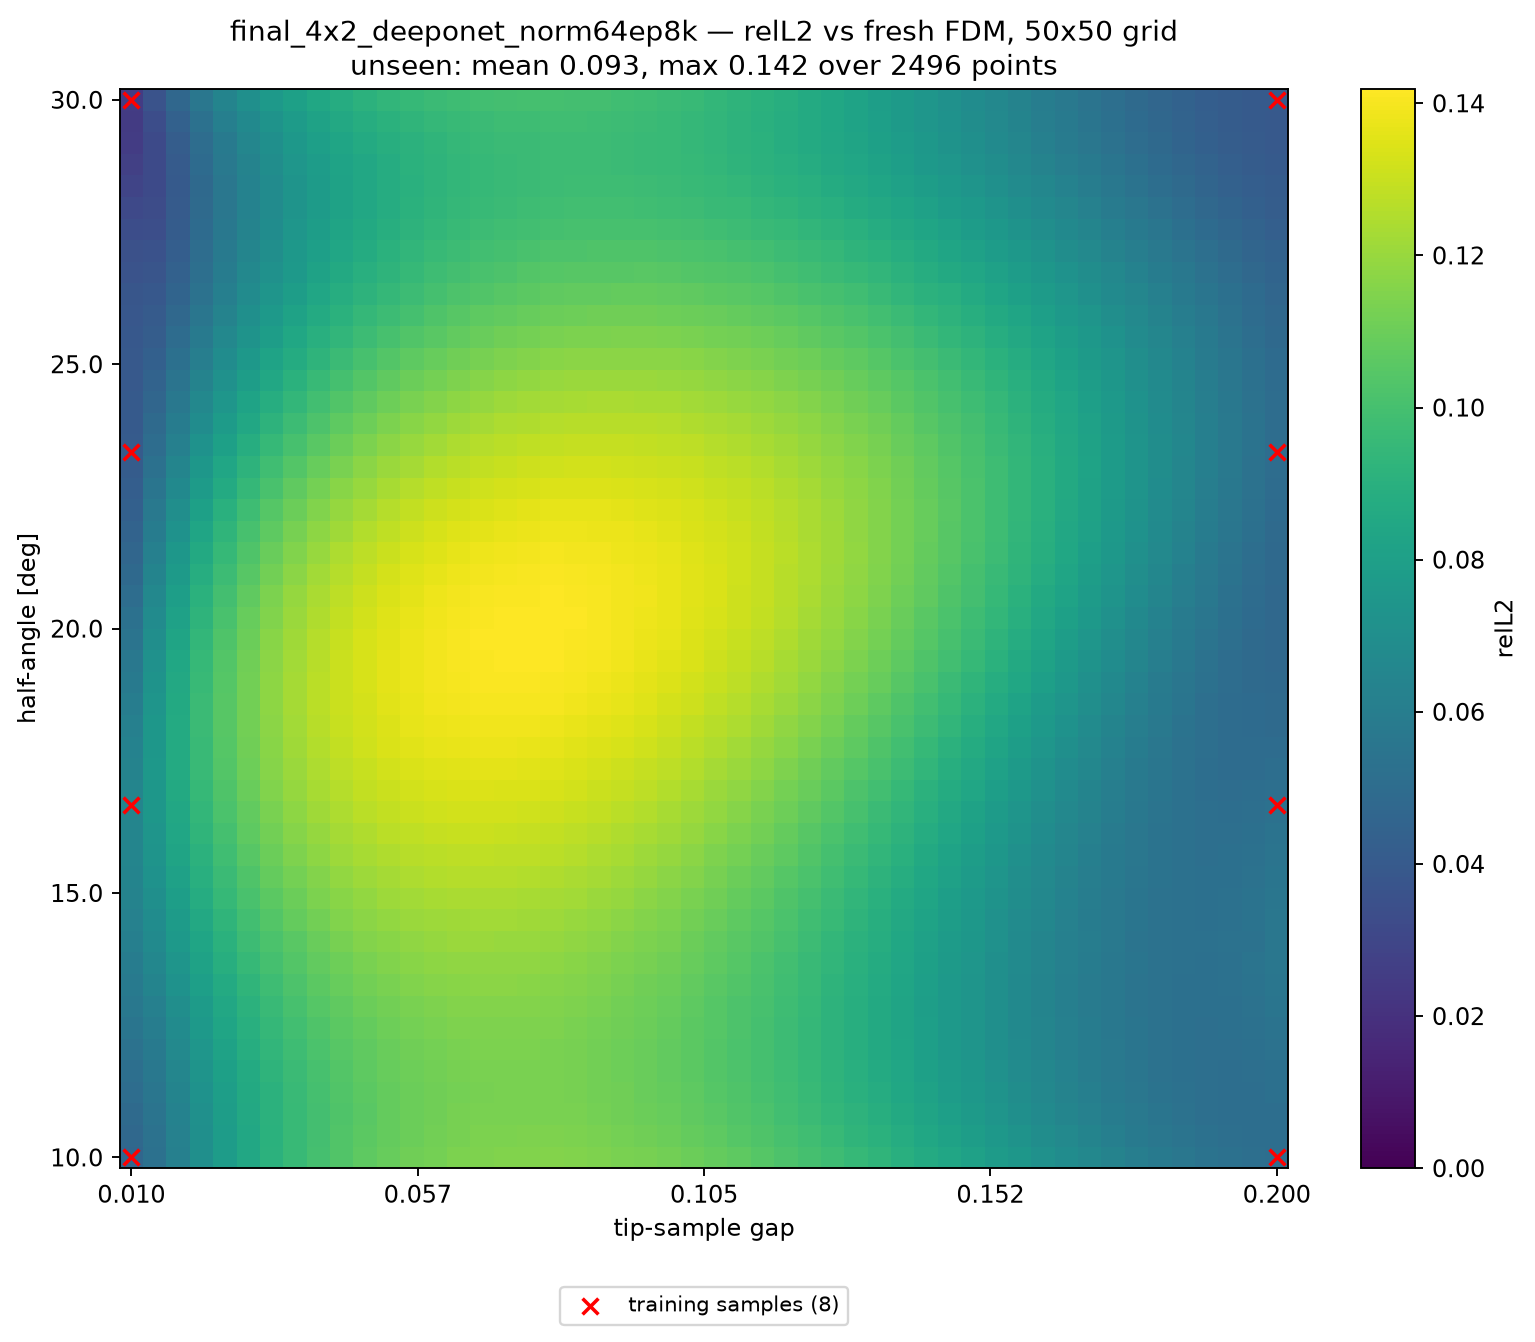

Data behind this chart, as committed beside it:
alpha_deg, apex_y, gap, relL2, seen, dist_to_nearest_train
10, 0.41, 0.01000, 4.681093e-02, 1, 0.00000
10, 0.4139, 0.01388, 5.279930e-02, 0, 0.02041
10, 0.4178, 0.01776, 6.197493e-02, 0, 0.04082
10, 0.4216, 0.02163, 7.072218e-02, 0, 0.06122
10, 0.4255, 0.02551, 7.846194e-02, 0, 0.08163
10, 0.4294, 0.02939, 8.513811e-02, 0, 0.102
10, 0.4333, 0.03327, 9.092263e-02, 0, 0.1225
10, 0.4371, 0.03714, 9.569841e-02, 0, 0.1429
10, 0.441, 0.04102, 9.979102e-02, 0, 0.1633
10, 0.4449, 0.04490, 1.035747e-01, 0, 0.1837
10, 0.4488, 0.04878, 1.064900e-01, 0, 0.2041
10, 0.4526, 0.05265, 1.088744e-01, 0, 0.2245
10, 0.4565, 0.05653, 1.108780e-01, 0, 0.2449
10, 0.4604, 0.06041, 1.124841e-01, 0, 0.2653
10, 0.4643, 0.06429, 1.138174e-01, 0, 0.2857
10, 0.4682, 0.06816, 1.146293e-01, 0, 0.3061
10, 0.472, 0.07204, 1.150333e-01, 0, 0.3265
10, 0.4759, 0.07592, 1.152585e-01, 0, 0.3469
10, 0.4798, 0.07980, 1.154018e-01, 0, 0.3674
10, 0.4837, 0.08367, 1.150741e-01, 0, 0.3878
10, 0.4875, 0.08755, 1.144590e-01, 0, 0.4082
10, 0.4914, 0.09143, 1.135851e-01, 0, 0.4286
10, 0.4953, 0.09531, 1.126020e-01, 0, 0.449
10, 0.4992, 0.09918, 1.115450e-01, 0, 0.4694
10, 0.5031, 0.1031, 1.099766e-01, 0, 0.4898
10, 0.5069, 0.1069, 1.082280e-01, 0, 0.4898
10, 0.5108, 0.1108, 1.065109e-01, 0, 0.4694
10, 0.5147, 0.1147, 1.046942e-01, 0, 0.449
10, 0.5186, 0.1186, 1.025107e-01, 0, 0.4286
10, 0.5224, 0.1225, 1.002327e-01, 0, 0.4082
10, 0.5263, 0.1263, 9.756446e-02, 0, 0.3878
10, 0.5302, 0.1302, 9.512724e-02, 0, 0.3674
10, 0.5341, 0.1341, 9.271784e-02, 0, 0.3469
10, 0.538, 0.138, 8.973681e-02, 0, 0.3265
10, 0.5418, 0.1418, 8.676265e-02, 0, 0.3061
10, 0.5457, 0.1457, 8.390613e-02, 0, 0.2857
10, 0.5496, 0.1496, 8.110824e-02, 0, 0.2653
10, 0.5535, 0.1535, 7.803382e-02, 0, 0.2449
10, 0.5574, 0.1573, 7.495925e-02, 0, 0.2245
10, 0.5612, 0.1612, 7.171150e-02, 0, 0.2041
10, 0.5651, 0.1651, 6.877196e-02, 0, 0.1837
10, 0.569, 0.169, 6.621484e-02, 0, 0.1633
10, 0.5729, 0.1729, 6.320140e-02, 0, 0.1429
10, 0.5767, 0.1767, 6.053030e-02, 0, 0.1225
10, 0.5806, 0.1806, 5.815538e-02, 0, 0.102
10, 0.5845, 0.1845, 5.612712e-02, 0, 0.08163
10, 0.5884, 0.1884, 5.420780e-02, 0, 0.06122
10, 0.5922, 0.1922, 5.278470e-02, 0, 0.04082
10, 0.5961, 0.1961, 5.202624e-02, 0, 0.02041
10, 0.6, 0.2, 5.151187e-02, 1, 0.00000
10.41, 0.41, 0.01000, 4.779539e-02, 0, 0.02041
10.41, 0.4139, 0.01388, 5.341643e-02, 0, 0.02886
10.41, 0.4178, 0.01776, 6.224584e-02, 0, 0.04563
10.41, 0.4216, 0.02163, 7.085758e-02, 0, 0.06454
10.41, 0.4255, 0.02551, 7.846258e-02, 0, 0.08415
10.41, 0.4294, 0.02939, 8.514256e-02, 0, 0.1041
10.41, 0.4333, 0.03327, 9.069905e-02, 0, 0.1241
10.41, 0.4371, 0.03714, 9.546128e-02, 0, 0.1443
10.41, 0.441, 0.04102, 9.949256e-02, 0, 0.1645
10.41, 0.4449, 0.04490, 1.031247e-01, 0, 0.1848
... 2,440 more rows
